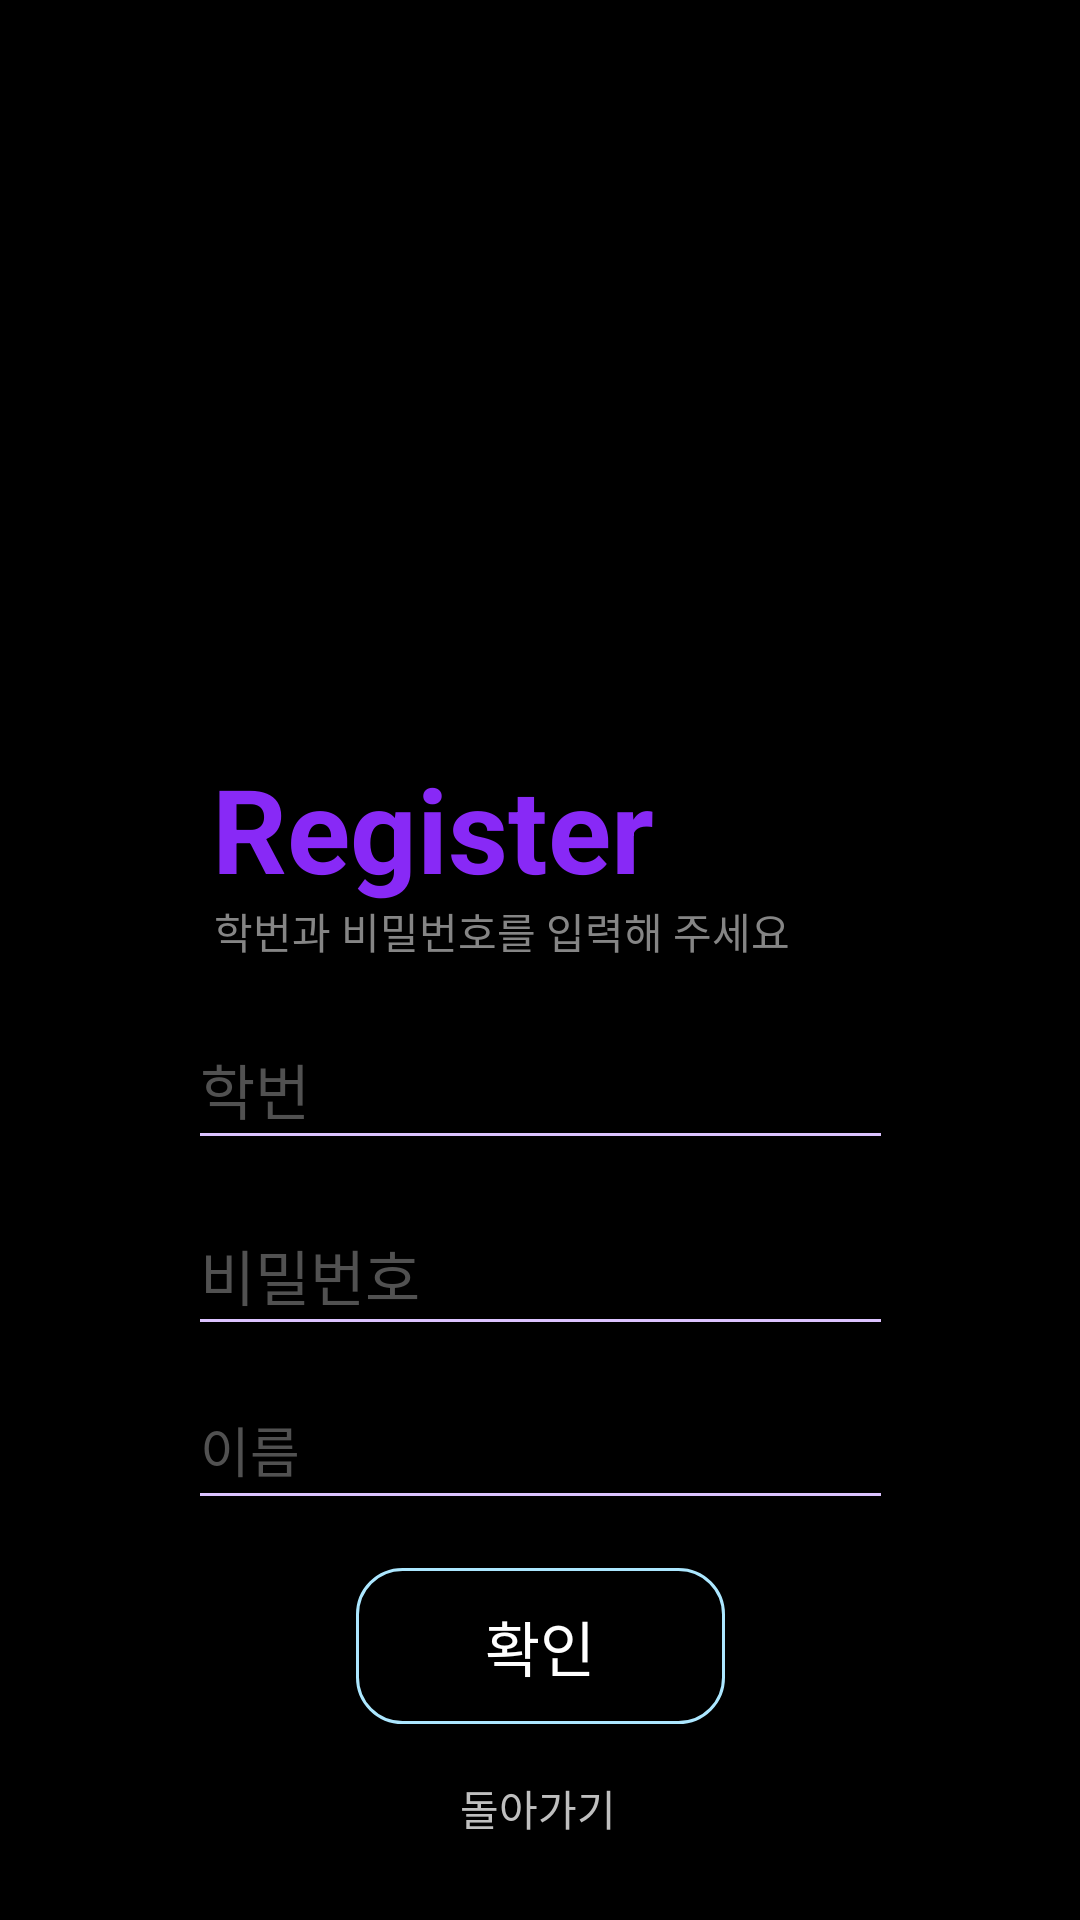

This screen was rendered from an Android layout file. Write that file and the resources it references.
<!-- AndroidManifest.xml: activity theme Theme.AppCompat.DayNight -->
<!-- res/layout/activity_register.xml -->
<?xml version="1.0" encoding="utf-8"?>
<androidx.constraintlayout.widget.ConstraintLayout xmlns:android="http://schemas.android.com/apk/res/android"
    xmlns:app="http://schemas.android.com/apk/res-auto"
    xmlns:tools="http://schemas.android.com/tools"
    android:background="@color/black"
    android:layout_width="match_parent"
    android:layout_height="match_parent"
    tools:context=".RegisterActivity">

    <ImageView
        android:id="@+id/imageView2"
        android:layout_width="224dp"
        android:layout_height="232dp"
        android:layout_marginTop="68dp"
        app:layout_constraintEnd_toEndOf="parent"
        app:layout_constraintHorizontal_bias="0.497"
        app:layout_constraintStart_toStartOf="parent"
        app:layout_constraintTop_toTopOf="parent"
        app:srcCompat="@drawable/img_14" />

    <EditText
        android:id="@+id/id_et"
        android:layout_width="235dp"
        android:layout_height="50dp"
        android:layout_gravity="center"
        android:layout_marginTop="16dp"
        android:autofillHints=""
        android:backgroundTint="@color/S_purple"
        android:ems="10"
        android:hint="학번"
        android:inputType="number"
        android:maxLength="4"
        android:textColor="#FFFFFF"
        android:textColorHint="@color/gray"
        android:textSize="20sp"
        app:layout_constraintEnd_toEndOf="parent"
        app:layout_constraintStart_toStartOf="parent"
        app:layout_constraintTop_toBottomOf="@+id/textView9"
        tools:ignore="MissingConstraints" />

    <TextView
        android:id="@+id/textView9"
        android:layout_width="wrap_content"
        android:layout_height="wrap_content"
        android:layout_marginTop="300dp"
        android:text="학번과 비밀번호를 입력해 주세요"
        android:textColor="#858585"
        app:layout_constraintEnd_toEndOf="parent"
        app:layout_constraintHorizontal_bias="0.424"
        app:layout_constraintStart_toStartOf="parent"
        app:layout_constraintTop_toTopOf="parent" />

    <TextView
        android:id="@+id/textView8"
        android:layout_width="wrap_content"
        android:layout_height="wrap_content"
        android:layout_marginTop="250dp"
        android:text="Register"
        android:textAlignment="center"
        android:textColor="#8829F6"
        android:textSize="39dp"
        android:textStyle="bold"
        app:layout_constraintEnd_toEndOf="parent"
        app:layout_constraintHorizontal_bias="0.332"
        app:layout_constraintStart_toStartOf="parent"
        app:layout_constraintTop_toTopOf="parent" />

    <EditText
        android:id="@+id/pass_et"
        android:layout_width="235dp"
        android:layout_height="50dp"
        android:layout_gravity="center"
        android:layout_marginTop="12dp"
        android:autofillHints=""
        android:backgroundTint="@color/S_purple"
        android:ems="10"
        android:hint="@string/password"
        android:inputType="number"
        android:textColor="#FFFFFF"
        android:textColorHint="@color/gray"
        android:textSize="20sp"
        app:layout_constraintEnd_toEndOf="parent"
        app:layout_constraintStart_toStartOf="parent"
        app:layout_constraintTop_toBottomOf="@+id/id_et"
        tools:ignore="MissingConstraints" />


    <EditText
        android:id="@+id/na_et"
        android:layout_width="235dp"
        android:layout_height="50dp"
        android:layout_gravity="center"
        android:layout_marginStart="8dp"
        android:layout_marginTop="8dp"
        android:layout_marginEnd="8dp"
        android:backgroundTint="@color/S_purple"
        android:ems="10"
        android:hint="이름"
        android:inputType="textPersonName"
        android:textColor="#FFFFFF"
        android:textColorHint="@color/gray"
        app:layout_constraintEnd_toEndOf="parent"
        app:layout_constraintStart_toStartOf="parent"
        app:layout_constraintTop_toBottomOf="@+id/pass_et" />

    <Button
        android:id="@+id/re_btn"
        android:layout_width="123dp"
        android:layout_height="52dp"
        android:layout_gravity="center"
        android:layout_marginTop="16dp"
        android:background="@drawable/round2"
        android:text="확인"
        android:textColor="#FFFFFF"
        android:textSize="20sp"
        app:layout_constraintEnd_toEndOf="parent"
        app:layout_constraintStart_toStartOf="parent"
        app:layout_constraintTop_toBottomOf="@+id/na_et"
        tools:ignore="MissingConstraints" />

    <Button
        android:id="@+id/tu_btn"
        android:layout_width="wrap_content"
        android:layout_height="wrap_content"
        android:layout_marginTop="4dp"
        android:text="돌아가기"
        android:textColor="#BFBFBF"
        android:background="#00ff0000"
        app:layout_constraintEnd_toEndOf="parent"
        app:layout_constraintHorizontal_bias="0.498"
        app:layout_constraintStart_toStartOf="parent"
        app:layout_constraintTop_toBottomOf="@+id/re_btn" />

</androidx.constraintlayout.widget.ConstraintLayout>
<!-- resources referenced by this layout -->
<resources>
  <color name="S_purple">#DCC3FF</color>
  <color name="black">#FF000000</color>
  <color name="gray">#515151</color>
  <!-- drawable img_14: png bitmap (drawable, 28665 bytes) -->
  <!-- drawable round2 (drawable) -->
  <?xml version="1.0" encoding="utf-8"?>
  <selector xmlns:android="http://schemas.android.com/apk/res/android">
      
      <item android:state_pressed="false">
          <shape>
              
              <solid android:color="#00ff0000" />
              
              <stroke
                  android:width="1dp"
                  android:color="#ACE7FF" />
              <corners
                  android:bottomLeftRadius="15dp"
                  android:bottomRightRadius="15dp"
                  android:topLeftRadius="15dp"
                  android:topRightRadius="15dp" />
          </shape>
      </item>
  
      
      <item android:state_pressed="true">
          <shape>
              
              <solid android:color="#000000" />
              
              <stroke
                  android:width="1dp"
                  android:color="#ff888888" />
              
              <corners
                  android:bottomLeftRadius="15dp"
                  android:bottomRightRadius="15dp"
                  android:topLeftRadius="15dp"
                  android:topRightRadius="15dp" />
          </shape>
      </item>
  </selector>
  <string name="password">비밀번호</string>
</resources>
